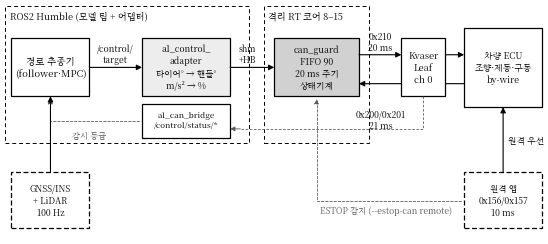
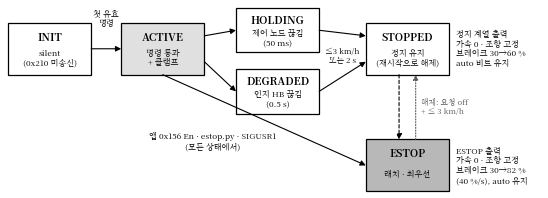

These figures' Python source, in order: (Note: this script raises an exception after producing the figures.)
#!/usr/bin/env python3
"""A1 BSW 인터페이스 보고서(2026-11-05) 그림 생성.

사용:  python3 make_figs.py <repo_root> <out_dir>
  <repo_root>/measurements/2026-11-04_drive_log/tables/*.csv 를 읽어 <out_dir>/figs/*.png 를 만든다.
  손으로 넣은 숫자는 (1) 현재 track.yaml 표(<repo_root>/ros2_ws/src/a1_control_adapter/config/track.yaml 에서 읽음),
  (2) 10-07 리프트·11-03 정지 시험 참고값(출처 주석) 뿐이다.
의존성: python3, numpy, matplotlib. 글꼴: Noto Serif CJK(없으면 Noto Sans CJK).
"""
import csv
import os
import re
import sys

import numpy as np
import matplotlib
matplotlib.use("Agg")
import matplotlib.pyplot as plt
from matplotlib import font_manager
from matplotlib.patches import FancyBboxPatch, Rectangle

ROOT = sys.argv[1] if len(sys.argv) > 1 else "."
OUT = sys.argv[2] if len(sys.argv) > 2 else "."
TAB = os.path.join(ROOT, "measurements/2026-11-04_drive_log/tables")
TRACK = os.path.join(ROOT, "ros2_ws/src/a1_control_adapter/config/track.yaml")
FIG = os.path.join(OUT, "figs")
os.makedirs(FIG, exist_ok=True)

# ── 스타일: IEEE 풍 흑백 ────────────────────────────────────────────
for p in ("/usr/share/fonts/opentype/noto/NotoSerifCJK-Regular.ttc",
          "/usr/share/fonts/opentype/noto/NotoSansCJK-Regular.ttc"):
    if os.path.exists(p):
        font_manager.fontManager.addfont(p)
        FONT = font_manager.FontProperties(fname=p).get_name()
        break
else:
    FONT = "serif"
plt.rcParams.update({
    "font.family": FONT, "font.size": 8.5, "axes.unicode_minus": False,
    "axes.linewidth": 0.7, "axes.edgecolor": "black", "axes.labelsize": 8.5,
    "xtick.direction": "in", "ytick.direction": "in", "xtick.major.width": 0.6, "ytick.major.width": 0.6,
    "xtick.top": True, "ytick.right": True,
    "grid.color": "0.8", "grid.linestyle": ":", "grid.linewidth": 0.6,
    "legend.frameon": False, "legend.fontsize": 7.5,
    "savefig.dpi": 220, "savefig.bbox": "tight", "savefig.pad_inches": 0.03,
})
K, G1, G2, G3 = "black", "0.35", "0.6", "0.85"


def rd(name):
    with open(os.path.join(TAB, name), encoding="utf-8") as f:
        return list(csv.DictReader(l for l in f if not l.startswith("#")))


def fnum(x):
    try:
        return float(x)
    except (TypeError, ValueError):
        return float("nan")


def yaml_list(key):
    """track.yaml 의 '  key: [a, b, c]' 한 줄 리스트 읽기(pyyaml 없이)."""
    txt = open(TRACK, encoding="utf-8").read()
    m = re.search(r"^\s*%s:\s*\[([^\]]*)\]" % re.escape(key), txt, re.M)
    return [float(v) for v in m.group(1).split(",")] if m else []


def save(fig, name):
    fig.savefig(os.path.join(FIG, name))
    plt.close(fig)
    print("wrote", name)


# ── Fig.1 시스템 구성 ───────────────────────────────────────────────
def box(ax, x, y, w, h, text, fill="white", lw=0.9, ls="-", fs=8, bold=False):
    ax.add_patch(Rectangle((x, y), w, h, fc=fill, ec=K, lw=lw, ls=ls))
    ax.text(x + w / 2, y + h / 2, text, ha="center", va="center", fontsize=fs,
            fontweight="bold" if bold else "normal", linespacing=1.35)


def arrow(ax, x0, y0, x1, y1, text="", dy=0.12, fs=6.8, style="-|>", ls="-", tx=None):
    ax.annotate("", (x1, y1), (x0, y0), arrowprops=dict(arrowstyle=style, lw=0.8, color=K, ls=ls,
                                                       shrinkA=0, shrinkB=0, mutation_scale=8))
    if text:
        ax.text(tx if tx is not None else (x0 + x1) / 2, (y0 + y1) / 2 + dy, text, ha="center",
                va="bottom", fontsize=fs, style="italic")


def fig_architecture():
    fig, ax = plt.subplots(figsize=(7.0, 3.1))
    ax.set_xlim(0, 16); ax.set_ylim(0, 6.6); ax.axis("off")
    fs = 6.9
    ax.add_patch(Rectangle((0.05, 2.7), 7.2, 3.8, fc="none", ec=K, lw=0.7, ls=(0, (4, 3))))
    ax.text(0.2, 6.22, "ROS2 Humble (모델 팀 + 어댑터)", fontsize=6.6, style="italic", va="center")
    ax.add_patch(Rectangle((7.7, 2.7), 3.1, 3.8, fc="none", ec=K, lw=0.7, ls=(0, (4, 3))))
    ax.text(7.82, 6.22, "격리 RT 코어 8–15", fontsize=6.6, style="italic", va="center")

    box(ax, 0.25, 4.0, 2.3, 1.6, "경로 추종기\n(follower·MPC)", fs=fs)
    box(ax, 4.1, 4.0, 2.6, 1.6, "a1_control_\nadapter\n타이어° → 핸들°\nm/s² → %", fill="0.93", fs=6.2)
    arrow(ax, 2.55, 4.8, 4.1, 4.8, "/control/\ntarget", dy=0.08, fs=6.2)
    box(ax, 8.0, 4.0, 2.5, 1.6, "can_guard\nFIFO 90\n20 ms 주기\n상태기계", fill="0.82", fs=6.3)
    arrow(ax, 6.7, 4.8, 8.0, 4.8, "shm\n+HB", dy=0.08, fs=6.0, tx=7.2)
    box(ax, 11.75, 4.0, 1.3, 1.6, "Kvaser\nLeaf\nch 0", fs=6.6)
    arrow(ax, 10.5, 5.15, 11.75, 5.15, "0x210\n20 ms", dy=0.06, fs=6.2)
    arrow(ax, 13.05, 5.15, 13.6, 5.15)
    box(ax, 13.6, 3.7, 2.3, 2.2, "차량 ECU\n조향·제동·구동\nby-wire", fs=6.4)
    ax.annotate("", (10.5, 4.35), (11.75, 4.35), arrowprops=dict(arrowstyle="-|>", lw=0.8, color=K,
                mutation_scale=8, shrinkA=0, shrinkB=0))
    ax.annotate("", (13.05, 4.35), (13.6, 4.35), arrowprops=dict(arrowstyle="-", lw=0.8, color=K, shrinkA=0, shrinkB=0))
    ax.text(11.13, 3.62, "0x200/0x201\n21 ms", ha="center", va="top", fontsize=6.2, style="italic")

    box(ax, 4.1, 2.85, 2.6, 0.95, "a1_can_bridge\n/control/status/*", fs=5.8)
    ax.plot([12.4, 12.4, 7.0], [4.0, 3.1, 3.1], color=G1, lw=0.6, ls=(0, (3, 2)))
    ax.annotate("", (6.7, 3.1), (7.0, 3.1), arrowprops=dict(arrowstyle="-|>", lw=0.6, color=G1,
                mutation_scale=7, shrinkA=0, shrinkB=0))
    ax.annotate("", (1.4, 4.0), (4.1, 3.32), arrowprops=dict(arrowstyle="-|>", lw=0.6, color=G1,
                ls=(0, (3, 2)), mutation_scale=7, connectionstyle="angle,angleA=180,angleB=-90,rad=0"))
    ax.text(2.55, 3.05, "감시 등급", fontsize=6.0, color=G1, ha="center", va="top")

    box(ax, 13.6, 0.35, 2.3, 1.55, "원격 앱\n0x156/0x157\n10 ms", ls=(0, (4, 2)), fs=6.2)
    arrow(ax, 14.75, 1.9, 14.75, 3.7)
    ax.text(14.9, 2.8, "원격 우선", fontsize=6.3, style="italic", ha="left", va="center")
    ax.annotate("", (9.25, 4.0), (13.6, 1.1), arrowprops=dict(arrowstyle="-|>", lw=0.6, color=G1,
                ls=(0, (3, 2)), mutation_scale=7, connectionstyle="angle,angleA=180,angleB=-90,rad=0"))
    ax.text(11.3, 0.78, "ESTOP 감지 (--estop-can remote)", fontsize=6.1, color=G1, ha="center")
    box(ax, 0.25, 0.35, 2.3, 1.55, "GNSS/INS\n+ LiDAR\n100 Hz", ls=(0, (4, 2)), fs=6.2)
    arrow(ax, 1.4, 1.9, 1.4, 4.0)
    save(fig, "fig1_architecture.png")


def fig_states():
    fig, ax = plt.subplots(figsize=(7.0, 2.5))
    ax.set_xlim(0, 16.3); ax.set_ylim(0, 5.2); ax.axis("off")
    W = 2.5
    spec = {"INIT": (0.15, 3.25, 1.4, "silent\n(0x210 미송신)", "white"),
            "ACTIVE": (3.55, 3.25, 1.4, "명령 통과\n+ 클램프", "0.88"),
            "HOLDING": (7.0, 3.85, 1.2, "제어 노드 끊김\n(50 ms)", "white"),
            "DEGRADED": (7.0, 2.2, 1.2, "인지 HB 끊김\n(0.5 s)", "white"),
            "STOPPED": (10.9, 3.25, 1.4, "정지 유지\n(재시작으로 해제)", "white"),
            "ESTOP": (10.9, 0.1, 1.4, "래치 · 최우선", "0.72")}
    for k, (x, y, h, s, fill) in spec.items():
        ax.add_patch(Rectangle((x, y), W, h, fc=fill, ec=K, lw=0.9))
        ax.text(x + W / 2, y + h * 0.72, k, ha="center", va="center", fontsize=7.6, fontweight="bold")
        ax.text(x + W / 2, y + h * 0.32, s, ha="center", va="center", fontsize=5.9, linespacing=1.2)

    def ar(a, b, ls="-", c=K):
        ax.annotate("", b, a, arrowprops=dict(arrowstyle="-|>", lw=0.8, color=c, ls=ls, mutation_scale=8,
                                             shrinkA=0, shrinkB=0))
    ar((2.65, 3.95), (3.55, 3.95)); ax.text(3.1, 4.75, "첫 유효\n명령", fontsize=5.9, ha="center", va="center")
    ar((6.05, 4.3), (7.0, 4.45)); ar((6.05, 3.6), (7.0, 2.8))
    ar((9.5, 4.45), (10.9, 4.3)); ar((9.5, 2.8), (10.9, 3.6))
    ax.text(10.2, 3.75, "≤3 km/h\n또는 2 s", fontsize=5.6, ha="center", va="center")
    ar((4.8, 3.25), (10.9, 0.8))
    ax.text(6.3, 1.45, "앱 0x156 En · estop.py · SIGUSR1\n(모든 상태에서)", fontsize=5.9, ha="center", va="center")
    ar((11.9, 3.25), (11.9, 1.5), ls=(0, (3, 2)))
    ar((12.4, 1.5), (12.4, 3.25), ls=(0, (1, 1.5)), c=G1)
    ax.text(12.55, 2.38, "해제: 요청 off\n+ ≤ 3 km/h", fontsize=5.6, color=G1, va="center")
    ax.text(13.6, 3.95, "정지 계열 출력\n가속 0 · 조향 고정\n브레이크 30→60 %\nauto 비트 유지", fontsize=5.9,
            va="center", linespacing=1.25)
    ax.text(13.6, 0.8, "ESTOP 출력\n가속 0 · 조향 고정\n브레이크 30→82 %\n(40 %/s), auto 유지", fontsize=5.9,
            va="center", linespacing=1.25)
    save(fig, "fig2_states.png")


# ── Fig.3 조향: 핸들 → 유효 타이어각 ─────────────────────────────────
def fig_steer():
    r = rd("steer_ratio_gnss.csv")
    w = np.array([fnum(x["wheel_mean_deg"]) for x in r]); t = np.array([fnum(x["tire_mean_deg"]) for x in r])
    lo = np.array([fnum(x["tire_p10"]) for x in r]); hi = np.array([fnum(x["tire_p90"]) for x in r])
    n = np.array([fnum(x["n"]) for x in r])
    fit = {x["item"]: x for x in rd("steer_ratio_fit.csv")}
    off = fnum(fit["fit |wheel|<40: wheel = a*tire + b"]["intercept_wheel_deg"])
    kr = fnum(fit["fit right (wheel<-3)"]["slope_wheel_per_tire"]); br = fnum(fit["fit right (wheel<-3)"]["intercept_wheel_deg"])
    tm = yaml_list("tire_deg"); wm = yaml_list("wheel_deg")

    fig, (ax, ax2) = plt.subplots(1, 2, figsize=(7.0, 2.75), gridspec_kw=dict(width_ratios=[1.55, 1]))
    ax.plot(wm, tm, color=G1, ls="--", lw=0.9, label="현재 steer_map (÷7.5, 0 점 0°)")
    xx = np.linspace(-150, 0, 50)
    ax.plot(xx, (xx - br) / kr, color=K, lw=0.7, ls=(0, (1, 1.2)), label="우측 회귀 (기울기 %.1f, 절편 %.1f°)" % (kr, br))
    big = n >= 100
    ax.errorbar(w[big], t[big], yerr=[t[big] - lo[big], hi[big] - t[big]], fmt="o", ms=3.6, color=K, mfc=K,
                capsize=1.8, lw=0.6, label="11-04 실측 (n ≥ 100, p10–p90)")
    ax.errorbar(w[~big], t[~big], yerr=[t[~big] - lo[~big], hi[~big] - t[~big]], fmt="o", ms=3.6, color=K,
                mfc="white", capsize=1.8, lw=0.6, label="11-04 실측 (n < 100)")
    ax.axvline(off, color=K, lw=0.5, ls="-.")
    ax.text(off + 3, -16.5, "직진 핸들각 %.1f°" % off, fontsize=6.8)
    ax.axhline(0, color=G3, lw=0.5)
    ax.add_patch(Rectangle((100, -21), 55, 42, fc="0.92", ec="none", zorder=0))
    ax.text(127, 14, "좌 100° 이상\n미측정", ha="center", fontsize=6.6, color=G1)
    ax.set_xlim(-155, 155); ax.set_ylim(-21, 21)
    ax.set_xlabel("조향 위치 0x200 [핸들 °] (+ = 좌)"); ax.set_ylabel("유효 타이어각 [타이어 °]")
    ax.grid(True); ax.legend(loc="upper left", fontsize=6.5)
    ax.set_title("(a) 핸들 → 유효 타이어각", fontsize=8.5)

    ratio = np.array([fnum(x["ratio_offset_corrected"]) for x in r])
    m = np.isfinite(ratio) & (np.abs(w - off) > 20)
    ax2.plot(w[m], ratio[m], "o", ms=3.6, color=K, mfc=[K if b else "white" for b in big[m]][0])
    for wi, ri, bi in zip(w[m], ratio[m], big[m]):
        ax2.plot(wi, ri, "o", ms=3.6, color=K, mfc=K if bi else "white")
    ax2.axhline(7.5, color=G1, ls="--", lw=0.9)
    ax2.text(-148, 7.0, "현재 7.5", fontsize=6.8, color=G1, va="top")
    ax2.set_xlim(-155, 120); ax2.set_ylim(0, 20)
    ax2.set_xlabel("조향 위치 [핸들 °]"); ax2.set_ylabel("유효 조향비 (오프셋 보정)")
    ax2.grid(True); ax2.set_title("(b) 유효 조향비 (|핸들 − 직진각| > 20°)", fontsize=8.5)
    fig.tight_layout(w_pad=1.5)
    save(fig, "fig3_steer_map.png")


# ── 가속 표 계산 (속도 대역 × % , n 가중 중앙값 평균) ───────────────
ACC_BINS = ["0-1", "1-50", "50-70", "70-75", "75-80", "80-85", "85-90", "90-95", "95-101"]
ACC_X = {"0-1": 0, "1-50": 25, "50-70": 60, "70-75": 72.5, "75-80": 77.5, "80-85": 82.5, "85-90": 87.5,
         "90-95": 92.5, "95-101": 97.5}
BANDS = {"0–10 km/h": ["1-5", "5-10"], "10–20 km/h": ["10-15", "15-20"], "20 km/h 이상": ["20-25", "25-35"]}


def accel_table():
    rows = rd("long_accel_map.csv")
    out = {}
    for b, sp in BANDS.items():
        for a in ACC_BINS:
            sel = [x for x in rows if x["acc_pct"] == a and x["speed_kph(true)"] in sp]
            n = sum(fnum(x["n(0.05s)"]) for x in sel)
            if n > 0:
                out[(b, a)] = (sum(fnum(x["n(0.05s)"]) * fnum(x["a_p50_mps2"]) for x in sel) / n, int(n))
    return out


def fig_accel():
    tab = accel_table()
    print("accel table (m/s², n):")
    for a in ACC_BINS:
        print("  %-7s" % a, "  ".join("%s=%s" % (b[:5], "%.2f(%d)" % tab[(b, a)] if (b, a) in tab else "—")
                                      for b in BANDS))
    am = yaml_list("accel_mps2"); ap = yaml_list("acc_pct")
    fig, (ax, ax2) = plt.subplots(1, 2, figsize=(7.0, 2.7), gridspec_kw=dict(width_ratios=[1.45, 1]))
    marks = {"0–10 km/h": ("o", K), "10–20 km/h": ("s", G1), "20 km/h 이상": ("^", G2)}
    for b in BANDS:
        xs = [ACC_X[a] for a in ACC_BINS if (b, a) in tab]
        ys = [tab[(b, a)][0] for a in ACC_BINS if (b, a) in tab]
        mk, c = marks[b]
        ax.plot(xs, ys, marker=mk, ms=3.8, color=c, mfc=c if b != "20 km/h 이상" else "white", lw=0.8, label=b)
    ax.plot(ap, am, "x--", color=K, ms=5, lw=0.8, label="현재 accel_map")
    ax.axhline(0, color=G3, lw=0.6)
    ax.axvspan(70, 80, color="0.9", zorder=0)
    ax.text(75, 0.78, "정지 출발\n문턱 70–80 %", ha="center", va="top", fontsize=6.5)
    ax.text(25, -0.92, "1–50 % 구간 평균", ha="center", fontsize=6.3, color=G1)
    ax.set_xlim(-3, 102); ax.set_ylim(-1.0, 0.85)
    ax.set_xlabel("가속 명령 [%] (브레이크 0)"); ax.set_ylabel("종가속도 [m/s²]")
    ax.grid(True); ax.legend(loc="upper left", fontsize=6.5)
    ax.set_title("(a) 가속 % → 가속도 (속도 대역별, 구간 중앙값)", fontsize=8.5)

    co = rd("long_coast.csv")
    fitrow = [x for x in co if x["group"].startswith("fit")][0]
    c0, c2 = fnum(fitrow["a_p50_mps2"]), fnum(fitrow["a_p25"])
    for g, mk, mf in (("remote", "o", K), ("auto", "s", "white")):
        sel = [x for x in co if x["group"] == g]
        v = [np.mean([float(s) for s in x["speed_kph"].split("-")]) for x in sel]
        y = [fnum(x["a_p50_mps2"]) for x in sel]
        lo = [fnum(x["a_p50_mps2"]) - fnum(x["a_p25"]) for x in sel]
        hi = [fnum(x["a_p75"]) - fnum(x["a_p50_mps2"]) for x in sel]
        ax2.errorbar(v, y, yerr=[lo, hi], fmt=mk, ms=3.6, color=K, mfc=mf, capsize=1.8, lw=0.6,
                     label={"remote": "원격 (0x201÷0.958)", "auto": "자율 (INS)"}[g])
    vv = np.linspace(0, 30, 50)
    ax2.plot(vv, c0 + c2 * (vv / 3.6) ** 2, color=G1, ls="--", lw=0.8, label="a = %.2f + %.4f·v² (v: m/s)" % (c0, c2))
    ax2.axhline(0, color=G3, lw=0.6)
    ax2.set_xlim(0, 30); ax2.set_ylim(-1.0, 0.32)
    ax2.set_xlabel("차속 [km/h]"); ax2.set_ylabel("타행 가속도 [m/s²]")
    ax2.grid(True); ax2.legend(loc="upper left", fontsize=6.0, ncol=2, columnspacing=0.8)
    ax2.set_title("(b) 타행 (가속 0 · 브레이크 0), p25–p75", fontsize=8.5)
    fig.tight_layout(w_pad=1.5)
    save(fig, "fig4_accel_map.png")


# ── Fig.5 출발 문턱 ─────────────────────────────────────────────────
def fig_launch():
    at = rd("launch_attempts.csv")
    rb = rd("launch_rolling_bins.csv")
    fig, (ax, ax2) = plt.subplots(1, 2, figsize=(7.0, 2.45), gridspec_kw=dict(width_ratios=[1, 1.25]))
    q = [x for x in at if not x["session"].startswith("remote")]
    rm = [x for x in at if x["session"].startswith("remote")]
    for grp, yv, lab in ((q, 1.0, "빠른 시험 · 자율"), (rm, 0.0, "원격")):
        for x in grp:
            lvl = fnum(x["acc_level"] if grp is q else x["acc_max_before_move"]); mv = x["moved"] == "1"
            ax.plot(lvl, yv + (0.12 if mv else -0.12), "o" if mv else "x", ms=4.2 if mv else 4.8,
                    color=K, mfc=K if mv else "none", lw=0)
    ax.axvspan(70, 80, color="0.9", zorder=0)
    ax.set_yticks([0, 1]); ax.set_yticklabels(["원격", "빠른 시험\n· 자율"])
    ax.set_ylim(-0.5, 1.5); ax.set_xlim(-3, 103)
    ax.plot([], [], "o", color=K, ms=4, label="출발 (위)"); ax.plot([], [], "x", color=K, ms=4.5, label="못 감 (아래)")
    ax.legend(loc="upper left", fontsize=6.5, ncol=1)
    ax.set_xlabel("정지 후 가속 명령 [%] (원격: 출발 전 최대)"); ax.grid(True, axis="x")
    ax.set_title("(a) 정지 출발 시도 (1 s 정지 → 가속)", fontsize=8.5)

    xs, ys, lo, hi, ns = [], [], [], [], []
    for x in rb:
        b = x["acc_bin"].split(" ")[0]
        a, c = (0, 0) if b == "0" else [float(v) for v in b.replace("–", "-").split("-")]
        xs.append((a + c) / 2); ys.append(fnum(x["accel_p50"])); ns.append(int(x["n_segments"]))
        lo.append(fnum(x["accel_p50"]) - fnum(x["accel_p25"])); hi.append(fnum(x["accel_p75"]) - fnum(x["accel_p50"]))
    for xi, yi, l, h, n in zip(xs, ys, lo, hi, ns):
        ax2.errorbar(xi, yi, yerr=[[l], [h]], fmt="o", ms=3.6, color=K, mfc=K if n >= 9 else "white",
                     capsize=1.8, lw=0.6)
        ax2.text(xi, yi + h + 0.04, str(n), fontsize=5.8, ha="center", color=G1)
    ax2.axhline(0, color=G3, lw=0.6)
    ax2.axvspan(50, 60, color="0.93", zorder=0)
    ax2.text(55, 0.88, "토크 시작\n50–60 %", ha="center", va="top", fontsize=6.3)
    ax2.set_xlim(-3, 102); ax2.set_ylim(-1.0, 0.95)
    ax2.set_xlabel("주행 중 유지 가속 [%] (모든 속도)"); ax2.set_ylabel("가속도 [m/s²]")
    ax2.grid(True); ax2.set_title("(b) 주행 중 유지 구간 (숫자 = 구간 수, 흰 점 n < 9)", fontsize=8.5)
    fig.tight_layout(w_pad=1.5)
    save(fig, "fig5_launch.png")


# ── Fig.6 브레이크 ──────────────────────────────────────────────────
def fig_brake():
    rows = [x for x in rd("long_brake_map.csv") if x["group"] == "all"]
    bins = []
    for x in rows:
        if x["brake_pct"] not in bins:
            bins.append(x["brake_pct"])
    xs, ys, lo, hi, ns = [], [], [], [], []
    for b in bins:
        sel = [x for x in rows if x["brake_pct"] == b]
        n = sum(fnum(x["n(0.05s)"]) for x in sel)
        w = lambda k: sum(fnum(x["n(0.05s)"]) * fnum(x[k]) for x in sel) / n
        a, c = [float(v) for v in b.split("-")]
        xs.append((a + min(c, 100)) / 2); ys.append(-w("a_p50_mps2"))
        lo.append(-w("a_p50_mps2") + w("a_p75")); hi.append(-w("a_p25") + w("a_p50_mps2")); ns.append(int(n))
    print("brake table:", ["%s→%.2f(n=%d)" % (b, y, n) for b, y, n in zip(bins, ys, ns)])
    dm = yaml_list("decel_mps2"); bp = yaml_list("brake_pct")
    fig, ax = plt.subplots(figsize=(3.45, 2.55))
    ax.plot(bp, dm, "x--", color=G1, ms=5, lw=0.8, label="현재 brake_map")
    ax.errorbar(xs, ys, yerr=[lo, hi], fmt="o", ms=3.8, color=K, mfc=K, capsize=1.8, lw=0.6,
                label="11-04 실측 (타행 포함, p25–p75)")
    ax.axvspan(60, 95, color="0.9", zorder=0)
    ax.text(77.5, 0.35, "60–95 %\n표본 없음", ha="center", fontsize=6.6)
    ax.axvline(82, color=K, lw=0.5, ls=":")
    ax.text(83, 4.05, "위치 포화 82 %", fontsize=6.0, rotation=90, va="top")
    ax.set_xlim(-2, 102); ax.set_ylim(0, 4.3)
    ax.set_xlabel("브레이크 명령 [%] (가속 0)"); ax.set_ylabel("감속도 [m/s²]")
    ax.grid(True); ax.legend(loc="upper left", fontsize=6.3)
    save(fig, "fig6_brake_map.png")


# ── Fig.7 지연 분포 ─────────────────────────────────────────────────
def fig_delays():
    st = rd("steer_steps.csv"); b = rd("brake_steps.csv"); L = rd("long_launch.csv")
    sdead = [fnum(x["dead_ms(>2deg)"]) for x in st if fnum(x["dead_ms(>2deg)"]) > 0]
    st90 = [fnum(x["t90_ms"]) for x in st]
    up = [x for x in b if fnum(x["cmd_to"]) > fnum(x["cmd_from"])]
    dn = [x for x in b if fnum(x["cmd_to"]) < fnum(x["cmd_from"])]
    g = lambda rs, k: [v for v in (fnum(x[k]) for x in rs) if np.isfinite(v)]
    items = [
        ("조향 무반응 (계단)", sdead, (167, 190)),
        ("조향 90 % 도달", st90, None),
        ("브레이크 걸기 무반응", g(up, "dead_ms(>0.2)"), (56, 112)),
        ("브레이크 걸기 90 %", g(up, "t90_ms"), None),
        ("브레이크 풀기 무반응", g(dn, "dead_ms(>0.2)"), None),
        ("브레이크 풀기 90 %", g(dn, "t90_ms"), None),
        ("출발 (원격, 가속 ≥ 75 %)", [fnum(x["first_move_ms(0x201>0)"]) for x in L if x["source"] == "remote"], None),
        ("출발 (자율·어댑터)", [fnum(x["first_move_ms(0x201>0)"]) for x in L if x["source"] != "remote"], None),
    ]
    fig, ax = plt.subplots(figsize=(7.0, 2.6))
    rng = np.random.default_rng(0)
    for i, (lab, v, ref) in enumerate(items):
        y = len(items) - 1 - i
        v = np.array(v)
        ax.plot(v, y + rng.uniform(-0.17, 0.17, len(v)), "o", ms=2.6, color=G2, mfc="none", mew=0.6)
        med = np.median(v)
        ax.plot([med, med], [y - 0.32, y + 0.32], color=K, lw=1.6)
        ax.text(1285, y, "%.0f ms (n=%d)" % (med, len(v)), va="center", fontsize=6.8)
        if ref:
            ax.add_patch(Rectangle((ref[0], y - 0.38), ref[1] - ref[0], 0.76, fc="none", ec=K, lw=0.7,
                                   ls=(0, (2, 1.5))))
    ax.set_yticks(range(len(items))); ax.set_yticklabels([x[0] for x in items][::-1], fontsize=7.2)
    ax.set_xlim(0, 1500); ax.set_xticks(range(0, 1300, 200))
    ax.set_xlabel("명령 계단 → 응답 [ms] (Kvaser 수신 시각)")
    ax.grid(True, axis="x")
    ax.plot([], [], "o", color=G2, mfc="none", ms=3, label="11-04 개별 사건")
    ax.plot([], [], "-", color=K, lw=1.6, label="11-04 중앙값")
    ax.add_patch(Rectangle((0, 0), 0, 0, fc="none", ec=K, ls=(0, (2, 1.5)), label="10-07 리프트 범위"))
    ax.legend(loc="lower right", fontsize=6.5, bbox_to_anchor=(0.80, 0.0))
    save(fig, "fig7_delays.png")


if __name__ == "__main__":
    fig_architecture()
    fig_states()
    fig_steer()
    fig_accel()
    fig_launch()
    fig_brake()
    fig_delays()
